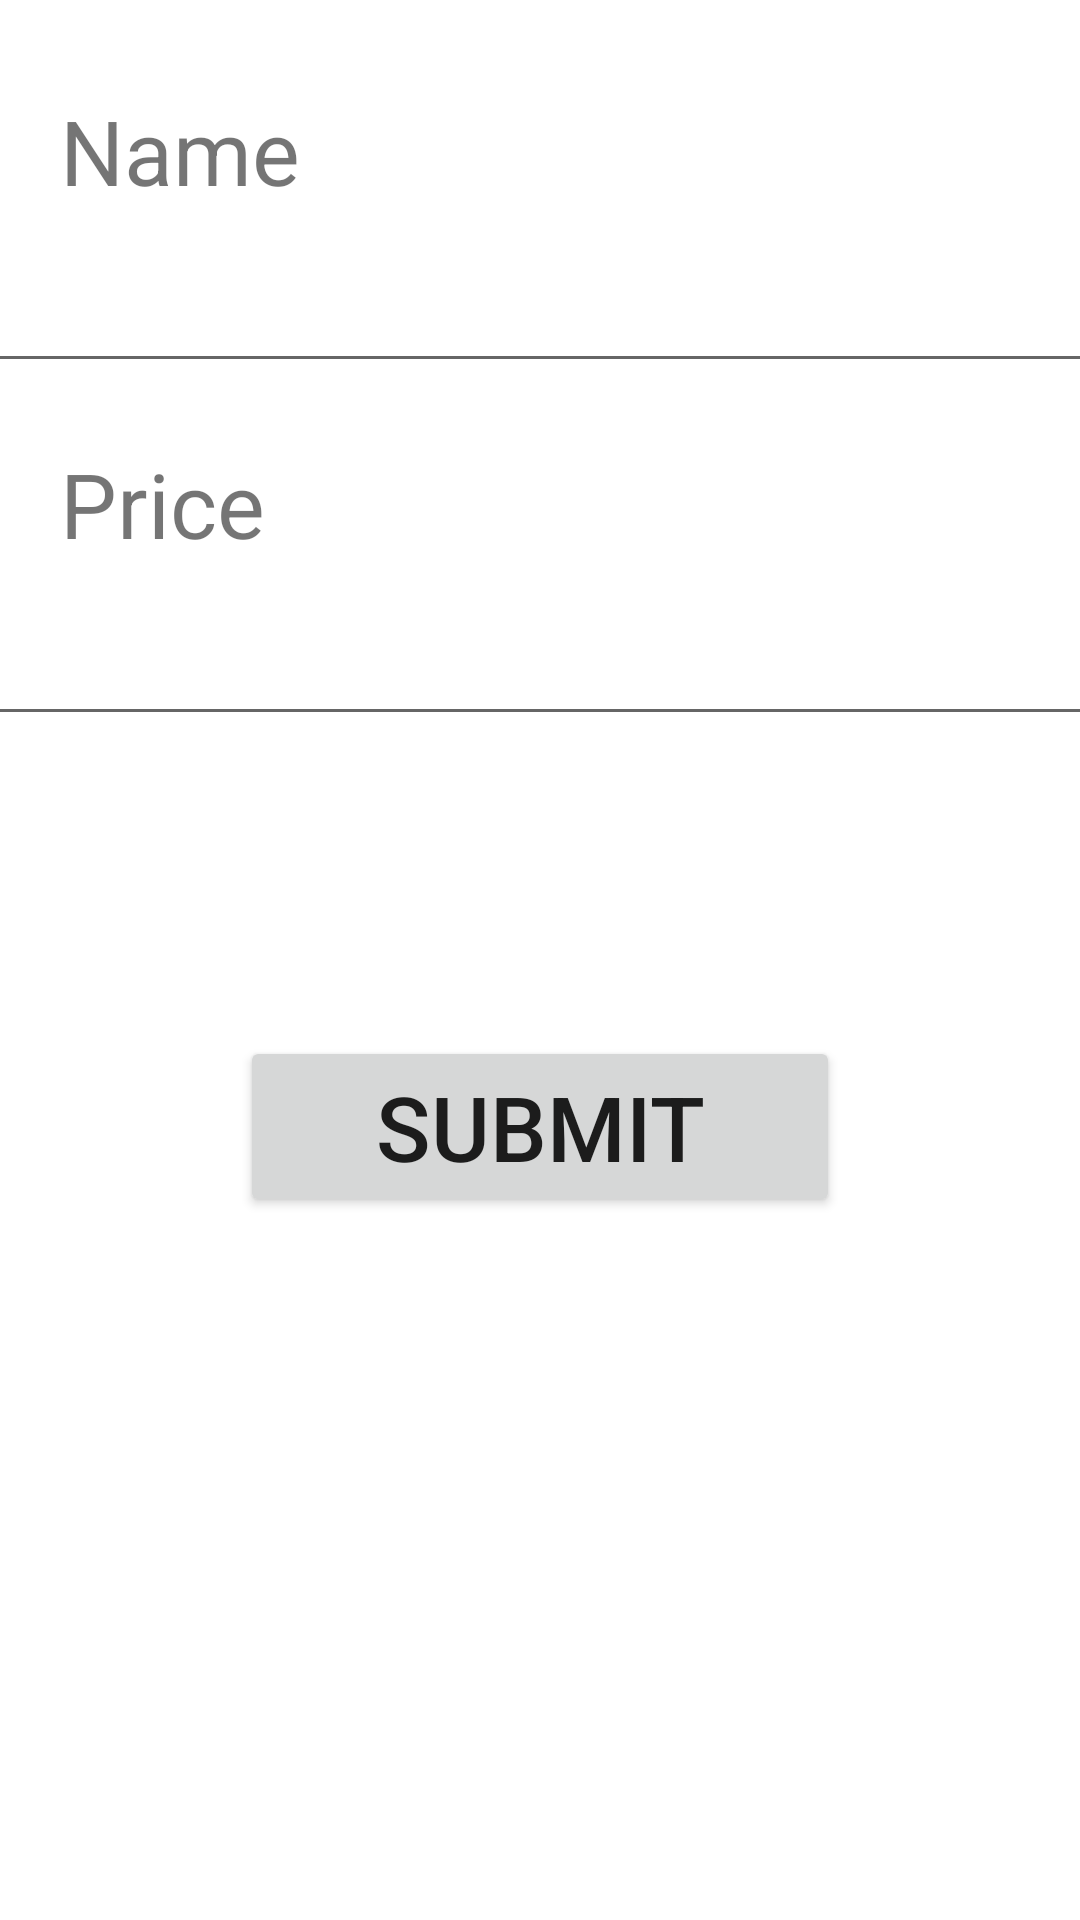

The Android layout XML behind this screen, and the referenced resources:
<!-- AndroidManifest.xml: application theme Theme.MySpending -->
<!-- res/layout/activity_add_list.xml -->
<?xml version="1.0" encoding="utf-8"?>

<LinearLayout xmlns:android="http://schemas.android.com/apk/res/android"
    xmlns:app="http://schemas.android.com/apk/res-auto"
    xmlns:tools="http://schemas.android.com/tools"
    android:layout_width="match_parent"
    android:layout_height="match_parent"
    android:orientation="vertical"
    tools:context=".AddList">

    <TextView
        android:layout_marginTop="30dp"
        android:layout_marginLeft="20dp"
        android:layout_width="wrap_content"
        android:layout_height="wrap_content"
        android:text="Name"
        android:textSize="30dp"
        />

    <EditText
        android:id="@+id/et_name"
        android:layout_gravity="center"
        android:layout_width="370dp"
        android:layout_height="wrap_content"
        android:textSize="30dp"
        />

    <TextView
        android:layout_marginTop="20dp"
        android:layout_marginLeft="20dp"
        android:layout_width="wrap_content"
        android:layout_height="wrap_content"

        android:text="Price"
        android:textSize="30dp"
        />

    <EditText
        android:id="@+id/et_price"
        android:layout_gravity="center"
        android:layout_width="370dp"
        android:layout_height="wrap_content"
        android:inputType="number"
        android:textSize="30dp"
        />

    <Button
        android:id="@+id/btn_submit"
        android:layout_marginTop="100dp"
        android:layout_gravity="center"
        android:layout_width="200dp"
        android:layout_height="wrap_content"
        android:text="Submit"
        android:textSize="30dp"
        />

</LinearLayout>
<!-- resources referenced by this layout -->
<resources>
  <style name="Theme.MySpending" parent="Theme.MaterialComponents.DayNight.DarkActionBar">
          
          <item name="colorPrimary">@color/purple_500</item>
          <item name="colorPrimaryVariant">@color/purple_700</item>
          <item name="colorOnPrimary">@color/white</item>
          
          <item name="colorSecondary">@color/teal_200</item>
          <item name="colorSecondaryVariant">@color/teal_700</item>
          <item name="colorOnSecondary">@color/black</item>
          
          <item name="android:statusBarColor" tools:targetApi="l">?attr/colorPrimaryVariant</item>
          
      </style>
  <!-- not gathered from this repository: default colours our renderer supplied (Android Studio template values) -->
  <color name="purple_500">#FF6200EE</color>
  <color name="purple_700">#FF3700B3</color>
  <color name="teal_200">#FF03DAC5</color>
  <color name="teal_700">#FF018786</color>
  <color name="black">#FF000000</color>
  <color name="white">#FFFFFFFF</color>
</resources>
